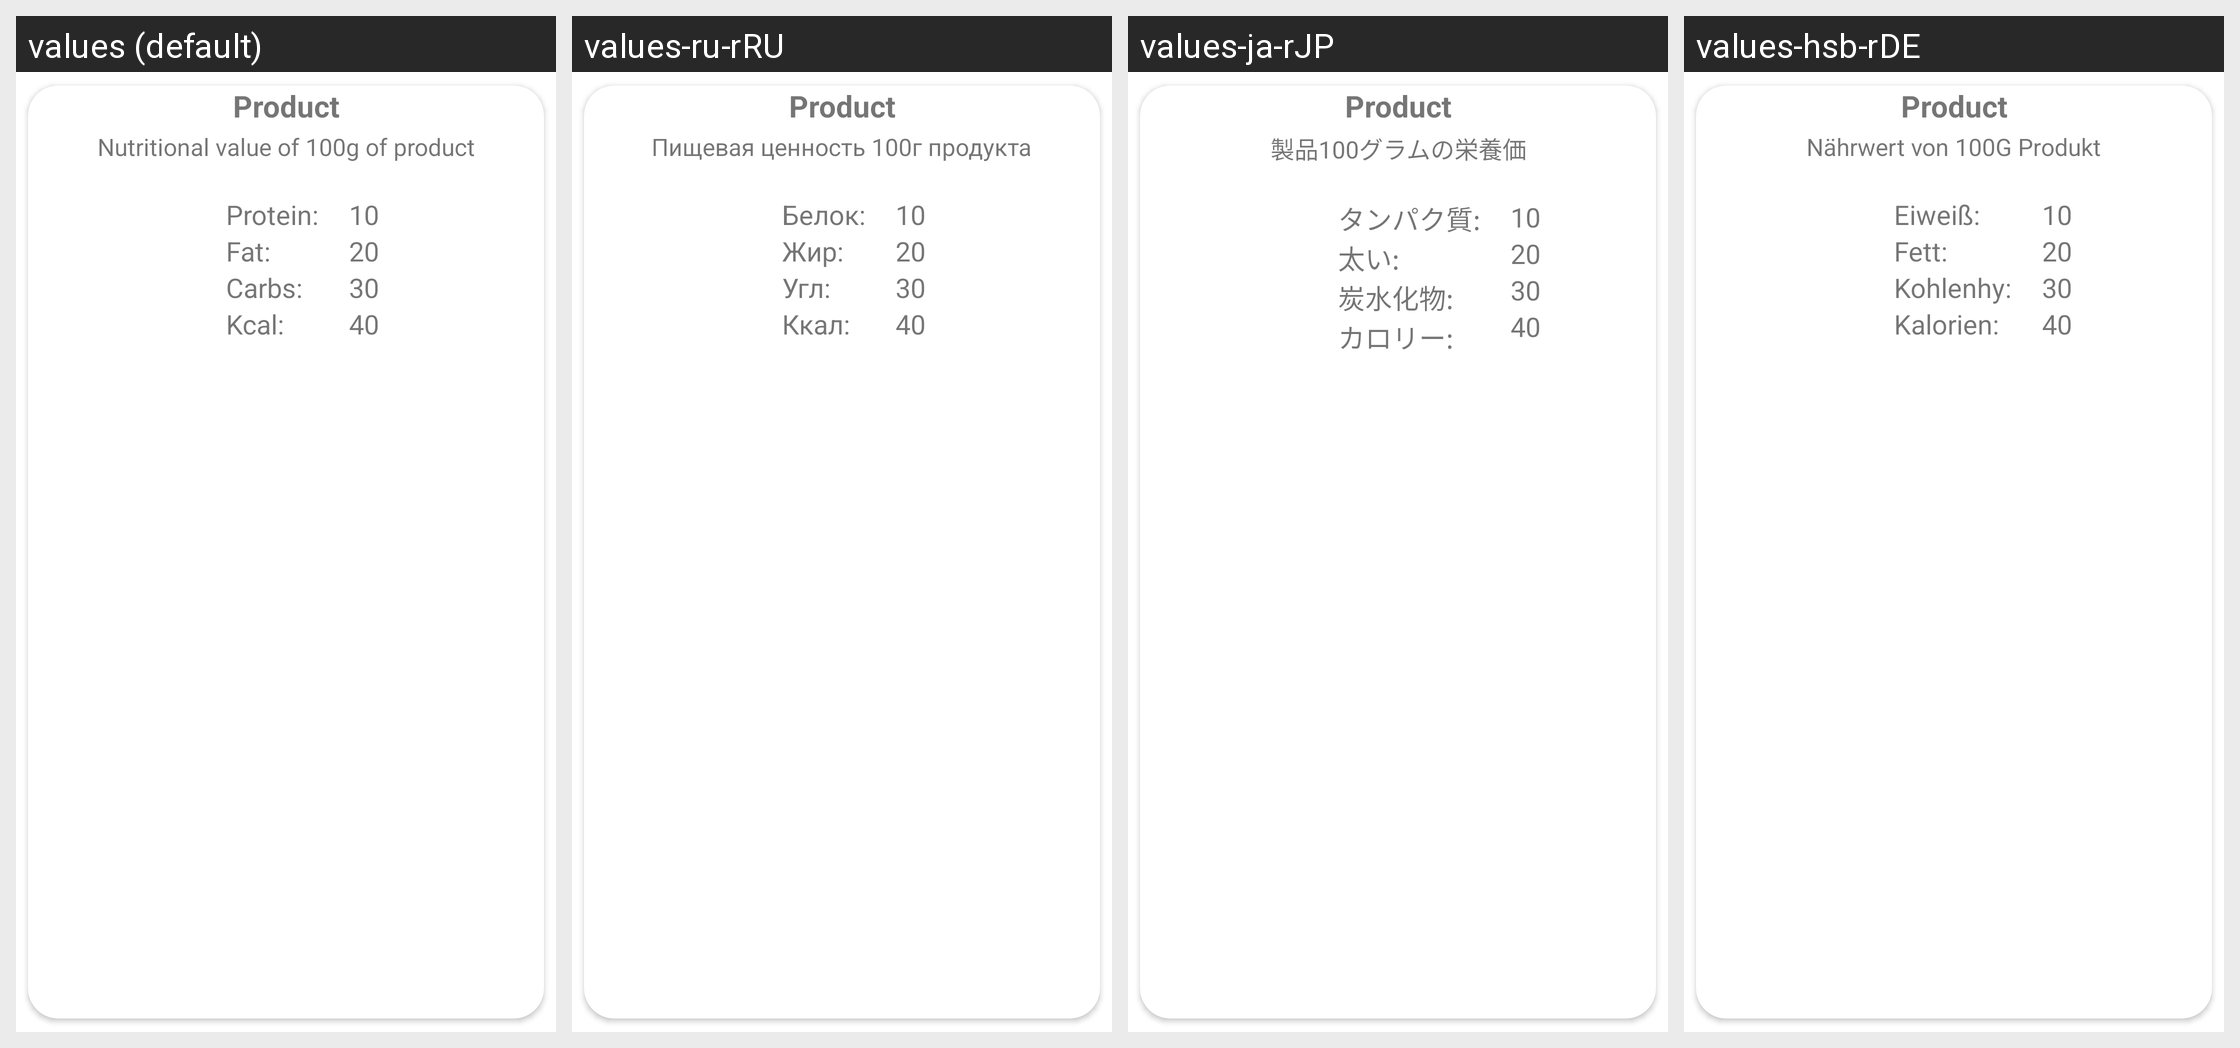

Here is an Android app screen in its default locale and in the app's own translations. Write out the translated-string differences for the strings that appear on this screen.
Android screen res/layout/product_card.xml rendered under 4 locales, left to right: values (default), values-ru-rRU, values-ja-rJP, values-hsb-rDE. Device: Nexus 5 (rendered at 1080×1920; each locale shown at half size, 540×960, under a caption strip naming it); theme Theme.ObjectDetection.
Strings drawn on this screen, with the default value and each locale's value (text and hints the layout hard-codes, and strings that could not be matched under every locale, appear in the picture but are not listed):

info_about_food
  values: Nutritional value of 100g of product
  values-ru-rRU: Пищевая ценность 100г продукта
  values-ja-rJP: 製品100グラムの栄養価
  values-hsb-rDE: Nährwert von 100G Produkt

proteins_text
  values: Protein:
  values-ru-rRU: Белок:
  values-ja-rJP: タンパク質:
  values-hsb-rDE: Eiweiß:

fats_text
  values: Fat:
  values-ru-rRU: Жир:
  values-ja-rJP: 太い:
  values-hsb-rDE: Fett:

carbs_txt
  values: Carbs:
  values-ru-rRU: Угл:
  values-ja-rJP: 炭水化物:
  values-hsb-rDE: Kohlenhy:

kcal_txt
  values: Kcal:
  values-ru-rRU: Ккал:
  values-ja-rJP: カロリー:
  values-hsb-rDE: Kalorien:
